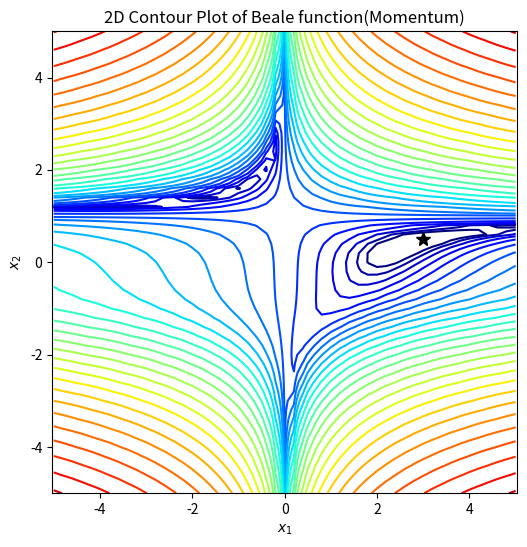

This figure's Python source:
import numpy as np
import matplotlib.pyplot as plt
import matplotlib.colors as plt_cl

def beale(x1, x2):
    return (1.5-x1+x1*x2)**2+(2.25-x1+x1*x2**2)**2+(2.625-x1+x1*x2**3)**2;

def dbeale_dx(x1, x2):
    dfdx1 = 2*(1.5-x1+x1*x2)*(x2-1)+2*(2.25-x1+x1*x2**2)*(x2**2-1)+2*(2.625-
    x1+x1*x2**3)*(x2**3-1)
    dfdx2 = 2*(1.5-x1+x1*x2)*x1+2*(2.25-x1+x1*x2**2)*(2*x1*x2)+2*(2.625-
    x1+x1*x2**3)*(3*x1*x2**2)
    return dfdx1, dfdx2

# 定义画图函数
def gd_plot(x_traj):
    plt.rcParams['figure.figsize'] = [6, 6] # 窗口大小
    plt.contour(X1, X2, Y, levels=np.logspace(0, 6, 30),
    norm=plt_cl.LogNorm(), cmap=plt.cm.jet) # 画等高线图
    plt.title('2D Contour Plot of Beale function(Momentum)') # 添加标题
    plt.xlabel('$x_1$') # x轴标签
    plt.ylabel('$x_2$') # y轴标签
    plt.axis('equal') # 设置坐标轴为正方形
    plt.plot(3, 0.5, 'k*', markersize=10) # 画出最低点
    if x_traj is not None:
        x_traj = np.array(x_traj) # 将x_traj转为数组
        plt.plot(x_traj[:, 0], x_traj[:, 1], 'k-')
    # 以x_traj的第一列为x轴坐标，第二列为y轴坐标进行画图
    plt.show() # 显示图像
step_x1, step_x2 = 0.2, 0.2
X1, X2 = np.meshgrid(np.arange(-5, 5 + step_x1, step_x1), np.arange(-5, 5 + step_x2, step_x2)) # 将图形从-5 到 5.2，步长为0.2 划分成网格点
Y = beale(X1, X2) # 将x1,x2坐标带入beale公式
print("目标结果 (x_1, x_2) = (3, 0.5)")
gd_plot(None) # 调用函数